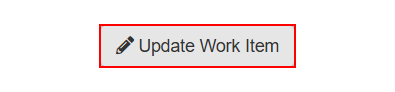
Workflow: NavigateUpdateWork

Step 1: click on the button 'Update Work Item'
